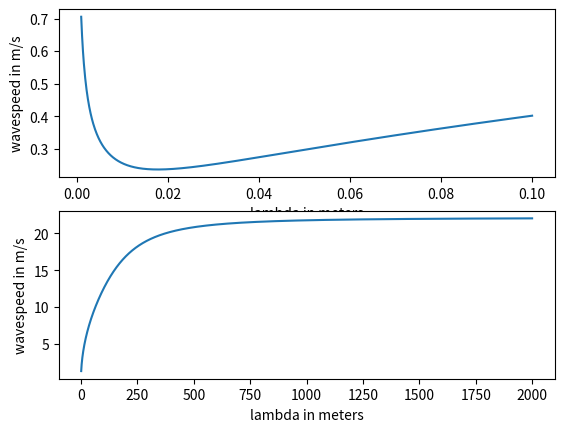

Generate this figure with matplotlib:
# Exercise 5.31

from numpy import pi, tanh, sqrt, linspace
import matplotlib.pyplot as plt

def c(lam):
	g = 9.81 # m/s**2
	s = 7.9 * 10**-2 # N/m
	p = 1000 # kg/m**3
	h = 50 # m

	part1 = (g*lam)/(2*pi)
	part2 = 1 + s*((4*pi**2)/(p*g*lam**2))
	part3 = tanh((2*pi*h)/lam)
	result = sqrt(part1*part2*part3)

	return result

lam1 = linspace(0.001, 0.1, 1010)
lam2 = linspace(1, 2000, 4002)

ax = plt.subplot(211)
bx = plt.subplot(212)

ax.plot(lam1, c(lam1))
ax.set_xlabel('lambda in meters')
ax.set_ylabel('wavespeed in m/s')

bx.plot(lam2, c(lam2))
bx.set_xlabel('lambda in meters')
bx.set_ylabel('wavespeed in m/s')

plt.show()

"""
Terminal> python water_wave_velocity.py

"""
